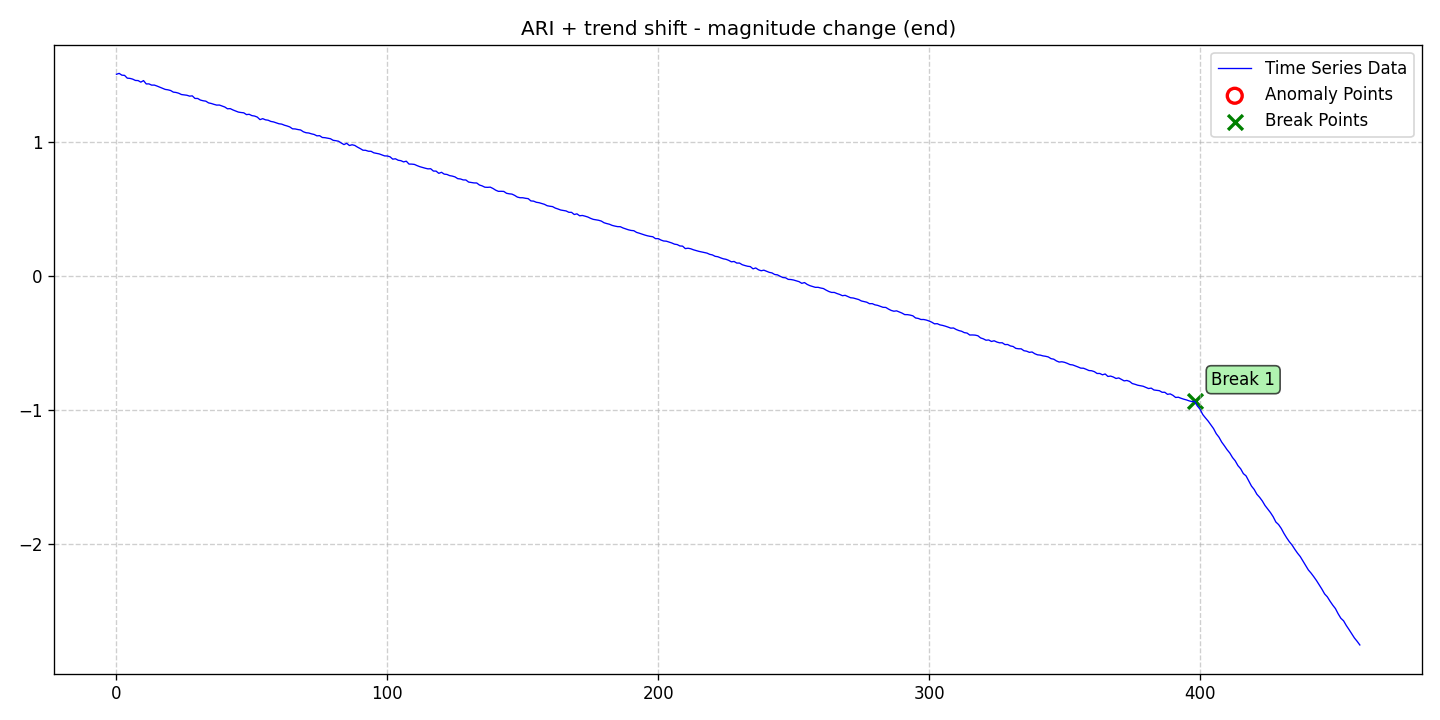

Source data for this figure (header and first rows):
date, data, stationary, det_lin_up, det_lin_down, det_quad, det_cubic, det_exp, det_damped, stoc_trend, volatility, single_seas, multiple_seas, point_anom_single, point_anom_multi, collect_anom, context_anom, mean_shift, var_shift, trend_shift, point_anom_count, point_anom_location, point_anom_point, collect_anom_count
2020-01-01, 1.508, 0, 0, 0, 0, 0, 0, 0, 1, 0, 0, 0, 0, 0, 0, 0, 0, 0, 1, 0, none, , 0
2020-01-02, 1.514, 0, 0, 0, 0, 0, 0, 0, 1, 0, 0, 0, 0, 0, 0, 0, 0, 0, 1, 0, none, , 0
2020-01-03, 1.501, 0, 0, 0, 0, 0, 0, 0, 1, 0, 0, 0, 0, 0, 0, 0, 0, 0, 1, 0, none, , 0
2020-01-04, 1.499, 0, 0, 0, 0, 0, 0, 0, 1, 0, 0, 0, 0, 0, 0, 0, 0, 0, 1, 0, none, , 0
2020-01-05, 1.479, 0, 0, 0, 0, 0, 0, 0, 1, 0, 0, 0, 0, 0, 0, 0, 0, 0, 1, 0, none, , 0
2020-01-06, 1.477, 0, 0, 0, 0, 0, 0, 0, 1, 0, 0, 0, 0, 0, 0, 0, 0, 0, 1, 0, none, , 0
2020-01-07, 1.471, 0, 0, 0, 0, 0, 0, 0, 1, 0, 0, 0, 0, 0, 0, 0, 0, 0, 1, 0, none, , 0
2020-01-08, 1.462, 0, 0, 0, 0, 0, 0, 0, 1, 0, 0, 0, 0, 0, 0, 0, 0, 0, 1, 0, none, , 0
2020-01-09, 1.461, 0, 0, 0, 0, 0, 0, 0, 1, 0, 0, 0, 0, 0, 0, 0, 0, 0, 1, 0, none, , 0
2020-01-10, 1.449, 0, 0, 0, 0, 0, 0, 0, 1, 0, 0, 0, 0, 0, 0, 0, 0, 0, 1, 0, none, , 0
2020-01-11, 1.46, 0, 0, 0, 0, 0, 0, 0, 1, 0, 0, 0, 0, 0, 0, 0, 0, 0, 1, 0, none, , 0
2020-01-12, 1.436, 0, 0, 0, 0, 0, 0, 0, 1, 0, 0, 0, 0, 0, 0, 0, 0, 0, 1, 0, none, , 0
2020-01-13, 1.436, 0, 0, 0, 0, 0, 0, 0, 1, 0, 0, 0, 0, 0, 0, 0, 0, 0, 1, 0, none, , 0
2020-01-14, 1.427, 0, 0, 0, 0, 0, 0, 0, 1, 0, 0, 0, 0, 0, 0, 0, 0, 0, 1, 0, none, , 0
2020-01-15, 1.427, 0, 0, 0, 0, 0, 0, 0, 1, 0, 0, 0, 0, 0, 0, 0, 0, 0, 1, 0, none, , 0
2020-01-16, 1.42, 0, 0, 0, 0, 0, 0, 0, 1, 0, 0, 0, 0, 0, 0, 0, 0, 0, 1, 0, none, , 0
2020-01-17, 1.411, 0, 0, 0, 0, 0, 0, 0, 1, 0, 0, 0, 0, 0, 0, 0, 0, 0, 1, 0, none, , 0
2020-01-18, 1.403, 0, 0, 0, 0, 0, 0, 0, 1, 0, 0, 0, 0, 0, 0, 0, 0, 0, 1, 0, none, , 0
2020-01-19, 1.395, 0, 0, 0, 0, 0, 0, 0, 1, 0, 0, 0, 0, 0, 0, 0, 0, 0, 1, 0, none, , 0
2020-01-20, 1.392, 0, 0, 0, 0, 0, 0, 0, 1, 0, 0, 0, 0, 0, 0, 0, 0, 0, 1, 0, none, , 0
2020-01-21, 1.386, 0, 0, 0, 0, 0, 0, 0, 1, 0, 0, 0, 0, 0, 0, 0, 0, 0, 1, 0, none, , 0
2020-01-22, 1.374, 0, 0, 0, 0, 0, 0, 0, 1, 0, 0, 0, 0, 0, 0, 0, 0, 0, 1, 0, none, , 0
2020-01-23, 1.372, 0, 0, 0, 0, 0, 0, 0, 1, 0, 0, 0, 0, 0, 0, 0, 0, 0, 1, 0, none, , 0
2020-01-24, 1.366, 0, 0, 0, 0, 0, 0, 0, 1, 0, 0, 0, 0, 0, 0, 0, 0, 0, 1, 0, none, , 0
2020-01-25, 1.356, 0, 0, 0, 0, 0, 0, 0, 1, 0, 0, 0, 0, 0, 0, 0, 0, 0, 1, 0, none, , 0
2020-01-26, 1.354, 0, 0, 0, 0, 0, 0, 0, 1, 0, 0, 0, 0, 0, 0, 0, 0, 0, 1, 0, none, , 0
2020-01-27, 1.351, 0, 0, 0, 0, 0, 0, 0, 1, 0, 0, 0, 0, 0, 0, 0, 0, 0, 1, 0, none, , 0
2020-01-28, 1.345, 0, 0, 0, 0, 0, 0, 0, 1, 0, 0, 0, 0, 0, 0, 0, 0, 0, 1, 0, none, , 0
2020-01-29, 1.346, 0, 0, 0, 0, 0, 0, 0, 1, 0, 0, 0, 0, 0, 0, 0, 0, 0, 1, 0, none, , 0
2020-01-30, 1.327, 0, 0, 0, 0, 0, 0, 0, 1, 0, 0, 0, 0, 0, 0, 0, 0, 0, 1, 0, none, , 0
2020-01-31, 1.327, 0, 0, 0, 0, 0, 0, 0, 1, 0, 0, 0, 0, 0, 0, 0, 0, 0, 1, 0, none, , 0
2020-02-01, 1.315, 0, 0, 0, 0, 0, 0, 0, 1, 0, 0, 0, 0, 0, 0, 0, 0, 0, 1, 0, none, , 0
2020-02-02, 1.31, 0, 0, 0, 0, 0, 0, 0, 1, 0, 0, 0, 0, 0, 0, 0, 0, 0, 1, 0, none, , 0
2020-02-03, 1.307, 0, 0, 0, 0, 0, 0, 0, 1, 0, 0, 0, 0, 0, 0, 0, 0, 0, 1, 0, none, , 0
2020-02-04, 1.294, 0, 0, 0, 0, 0, 0, 0, 1, 0, 0, 0, 0, 0, 0, 0, 0, 0, 1, 0, none, , 0
2020-02-05, 1.29, 0, 0, 0, 0, 0, 0, 0, 1, 0, 0, 0, 0, 0, 0, 0, 0, 0, 1, 0, none, , 0
2020-02-06, 1.283, 0, 0, 0, 0, 0, 0, 0, 1, 0, 0, 0, 0, 0, 0, 0, 0, 0, 1, 0, none, , 0
2020-02-07, 1.277, 0, 0, 0, 0, 0, 0, 0, 1, 0, 0, 0, 0, 0, 0, 0, 0, 0, 1, 0, none, , 0
2020-02-08, 1.278, 0, 0, 0, 0, 0, 0, 0, 1, 0, 0, 0, 0, 0, 0, 0, 0, 0, 1, 0, none, , 0
2020-02-09, 1.271, 0, 0, 0, 0, 0, 0, 0, 1, 0, 0, 0, 0, 0, 0, 0, 0, 0, 1, 0, none, , 0
2020-02-10, 1.263, 0, 0, 0, 0, 0, 0, 0, 1, 0, 0, 0, 0, 0, 0, 0, 0, 0, 1, 0, none, , 0
2020-02-11, 1.25, 0, 0, 0, 0, 0, 0, 0, 1, 0, 0, 0, 0, 0, 0, 0, 0, 0, 1, 0, none, , 0
2020-02-12, 1.251, 0, 0, 0, 0, 0, 0, 0, 1, 0, 0, 0, 0, 0, 0, 0, 0, 0, 1, 0, none, , 0
2020-02-13, 1.241, 0, 0, 0, 0, 0, 0, 0, 1, 0, 0, 0, 0, 0, 0, 0, 0, 0, 1, 0, none, , 0
2020-02-14, 1.234, 0, 0, 0, 0, 0, 0, 0, 1, 0, 0, 0, 0, 0, 0, 0, 0, 0, 1, 0, none, , 0
2020-02-15, 1.225, 0, 0, 0, 0, 0, 0, 0, 1, 0, 0, 0, 0, 0, 0, 0, 0, 0, 1, 0, none, , 0
2020-02-16, 1.222, 0, 0, 0, 0, 0, 0, 0, 1, 0, 0, 0, 0, 0, 0, 0, 0, 0, 1, 0, none, , 0
2020-02-17, 1.22, 0, 0, 0, 0, 0, 0, 0, 1, 0, 0, 0, 0, 0, 0, 0, 0, 0, 1, 0, none, , 0
2020-02-18, 1.207, 0, 0, 0, 0, 0, 0, 0, 1, 0, 0, 0, 0, 0, 0, 0, 0, 0, 1, 0, none, , 0
2020-02-19, 1.209, 0, 0, 0, 0, 0, 0, 0, 1, 0, 0, 0, 0, 0, 0, 0, 0, 0, 1, 0, none, , 0
2020-02-20, 1.199, 0, 0, 0, 0, 0, 0, 0, 1, 0, 0, 0, 0, 0, 0, 0, 0, 0, 1, 0, none, , 0
2020-02-21, 1.196, 0, 0, 0, 0, 0, 0, 0, 1, 0, 0, 0, 0, 0, 0, 0, 0, 0, 1, 0, none, , 0
2020-02-22, 1.188, 0, 0, 0, 0, 0, 0, 0, 1, 0, 0, 0, 0, 0, 0, 0, 0, 0, 1, 0, none, , 0
2020-02-23, 1.169, 0, 0, 0, 0, 0, 0, 0, 1, 0, 0, 0, 0, 0, 0, 0, 0, 0, 1, 0, none, , 0
2020-02-24, 1.176, 0, 0, 0, 0, 0, 0, 0, 1, 0, 0, 0, 0, 0, 0, 0, 0, 0, 1, 0, none, , 0
2020-02-25, 1.168, 0, 0, 0, 0, 0, 0, 0, 1, 0, 0, 0, 0, 0, 0, 0, 0, 0, 1, 0, none, , 0
2020-02-26, 1.165, 0, 0, 0, 0, 0, 0, 0, 1, 0, 0, 0, 0, 0, 0, 0, 0, 0, 1, 0, none, , 0
2020-02-27, 1.156, 0, 0, 0, 0, 0, 0, 0, 1, 0, 0, 0, 0, 0, 0, 0, 0, 0, 1, 0, none, , 0
2020-02-28, 1.152, 0, 0, 0, 0, 0, 0, 0, 1, 0, 0, 0, 0, 0, 0, 0, 0, 0, 1, 0, none, , 0
2020-02-29, 1.145, 0, 0, 0, 0, 0, 0, 0, 1, 0, 0, 0, 0, 0, 0, 0, 0, 0, 1, 0, none, , 0
... 400 more rows
